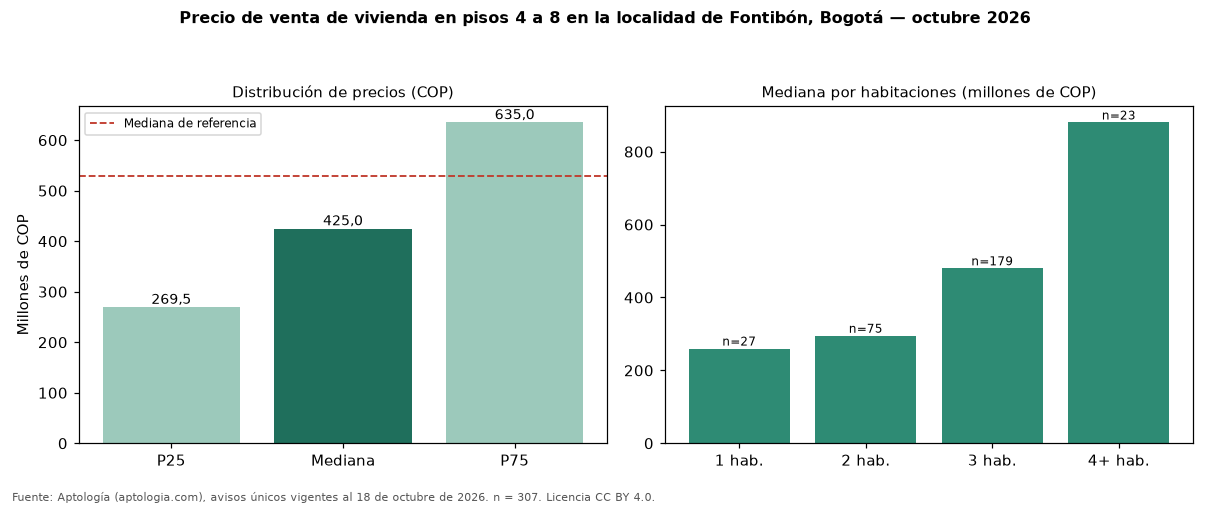

Data behind this chart, as committed beside it:
seccion, metrica, valor_cop, n
precio, p25, 269500000, 307
precio, mediana, 425000000, 307
precio, p75, 635000000, 307
cop_por_m2, p25, 5425103, 307
cop_por_m2, mediana, 6576379, 307
cop_por_m2, p75, 8199128, 307
area, area_mediana_m2, 64.0, 307
habitaciones, 1, 260000000, 27
habitaciones, 2, 295000000, 75
habitaciones, 3, 480000000, 179
habitaciones, 4+, 880000000, 23
administracion, mediana, 298000, 245
estrato, moda, 4, 
parqueadero, porcentaje_con_parqueadero, 64.2, 307
referencia, mediana_referencia, 530000000, 1669
referencia, mediana_cop_por_m2_referencia, 6119403, 1669
